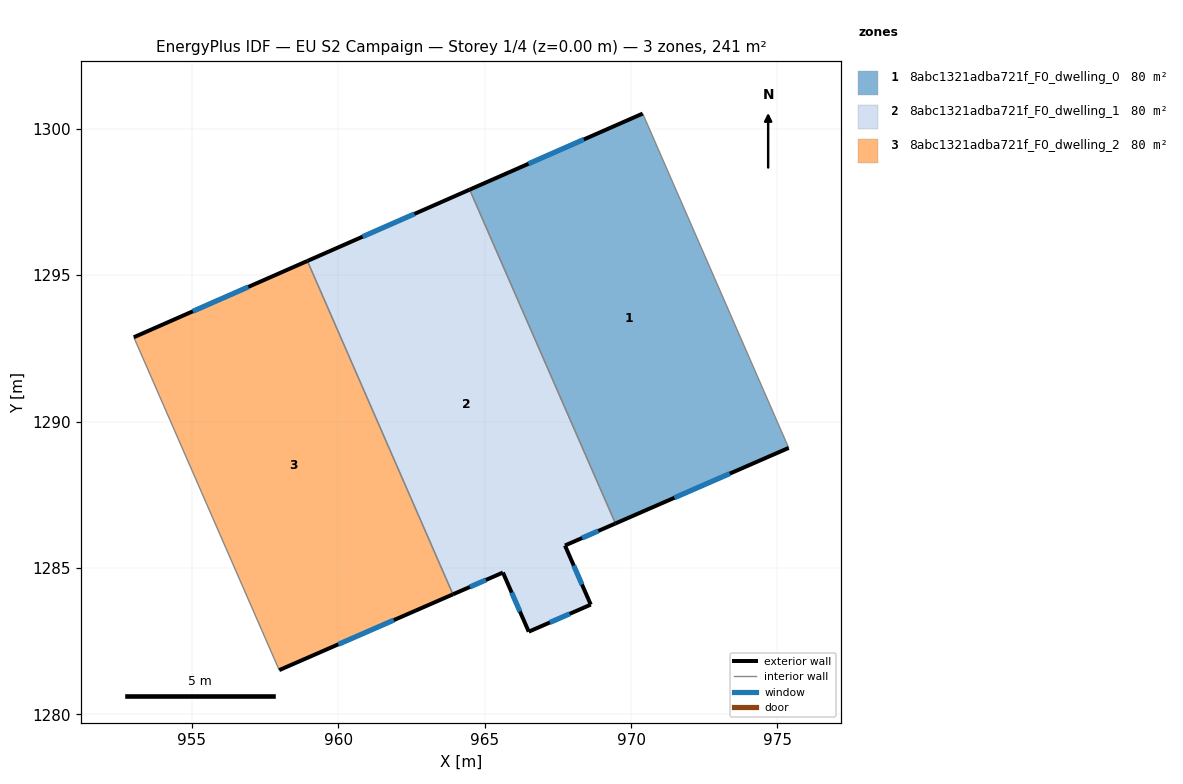
=== STOREY PLAN SPEC (per zone: floor XY polygon, exterior-wall plan segments, windows/doors) ===
zone 1: 8abc1321adba721f_F0_dwelling_0  (80.4 m²)
  floor: (970.40, 1300.52) (975.39, 1289.10) (969.47, 1286.52) (964.49, 1297.92)
  exterior wall: (970.40, 1300.52) – (964.49, 1297.92)  [6.5 m]
    window: (968.39, 1299.64) – (966.50, 1298.81)  [2.0 m²]
  exterior wall: (969.47, 1286.52) – (975.39, 1289.10)  [6.5 m]
    window: (971.48, 1287.40) – (973.37, 1288.22)  [2.0 m²]
  interior walls: 2
zone 2: 8abc1321adba721f_F0_dwelling_1  (80.4 m²)
  floor: (964.49, 1297.92) (969.47, 1286.52) (967.74, 1285.76) (968.62, 1283.74) (966.51, 1282.82) (965.62, 1284.84) (963.92, 1284.10) (958.94, 1295.49)
  exterior wall: (964.49, 1297.92) – (958.94, 1295.49)  [6.1 m]
    window: (962.60, 1297.09) – (960.83, 1296.31)  [1.9 m²]
  exterior wall: (967.74, 1285.76) – (969.47, 1286.52)  [1.9 m]
    window: (968.33, 1286.02) – (968.88, 1286.26)  [0.6 m²]
  exterior wall: (968.62, 1283.74) – (967.74, 1285.76)  [2.2 m]
    window: (968.32, 1284.43) – (968.04, 1285.08)  [0.7 m²]
  exterior wall: (966.51, 1282.82) – (968.62, 1283.74)  [2.3 m]
    window: (967.23, 1283.13) – (967.90, 1283.43)  [0.7 m²]
  exterior wall: (965.62, 1284.84) – (966.51, 1282.82)  [2.2 m]
    window: (965.92, 1284.15) – (966.20, 1283.51)  [0.7 m²]
  exterior wall: (963.92, 1284.10) – (965.62, 1284.84)  [1.9 m]
    window: (964.50, 1284.35) – (965.04, 1284.59)  [0.6 m²]
  interior walls: 2
zone 3: 8abc1321adba721f_F0_dwelling_2  (80.4 m²)
  floor: (958.94, 1295.49) (963.92, 1284.10) (957.98, 1281.51) (953.01, 1292.88)
  exterior wall: (957.98, 1281.51) – (963.92, 1284.10)  [6.5 m]
    window: (960.00, 1282.39) – (961.90, 1283.22)  [2.0 m²]
  exterior wall: (958.94, 1295.49) – (953.01, 1292.88)  [6.5 m]
    window: (956.92, 1294.60) – (955.03, 1293.77)  [2.0 m²]
  interior walls: 2

=== DERIVED (storey summary) ===
Building: EU S2 Campaign
Storey: 1 of 4  (floor level z = 0.00 m)
Storey gross floor area: 241.3 m²
Zones on this storey: 3
  - 8abc1321adba721f_F0_dwelling_0: floor 80.4 m²; exterior wall 12.9 m (38.7 m²); 2 window(s) 4.0 m²; WWR 10.2%
  - 8abc1321adba721f_F0_dwelling_1: floor 80.4 m²; exterior wall 16.5 m (49.6 m²); 6 window(s) 5.1 m²; WWR 10.2%
  - 8abc1321adba721f_F0_dwelling_2: floor 80.4 m²; exterior wall 13.0 m (38.9 m²); 2 window(s) 4.0 m²; WWR 10.2%
Zone adjacency (shared interzone walls):
  - 8abc1321adba721f_F0_dwelling_0 ↔ 8abc1321adba721f_F0_dwelling_1
  - 8abc1321adba721f_F0_dwelling_1 ↔ 8abc1321adba721f_F0_dwelling_2